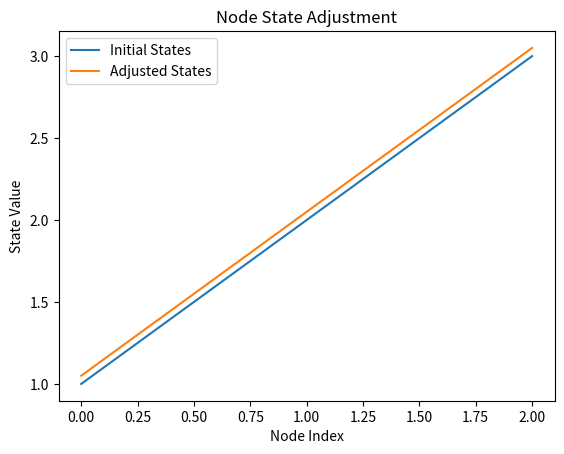

The script that saved this image:
import numpy as np
import matplotlib.pyplot as plt

# Function to calculate entropy
def calculate_entropy(probabilities):
    return -np.sum(probabilities * np.log2(probabilities))

# Example probabilities of events in the system
probabilities = np.array([0.2, 0.3, 0.5])
entropy = calculate_entropy(probabilities)
print(f"Entropy of the system: {entropy:.4f}")

# Function to adjust node states
def adjust_node_states(initial_states, desired_states, adjustment_coefficient):
    return initial_states + adjustment_coefficient * (desired_states - initial_states)

# Example initial and desired states
initial_states = np.array([1.0, 2.0, 3.0])
desired_states = np.array([1.5, 2.5, 3.5])
adjustment_coefficient = 0.1
adjusted_states = adjust_node_states(initial_states, desired_states, adjustment_coefficient)
print(f"Adjusted states of nodes: {adjusted_states}")

# Plotting the initial and adjusted states
plt.plot(initial_states, label='Initial States')
plt.plot(adjusted_states, label='Adjusted States')
plt.legend()
plt.xlabel('Node Index')
plt.ylabel('State Value')
plt.title('Node State Adjustment')
plt.show()